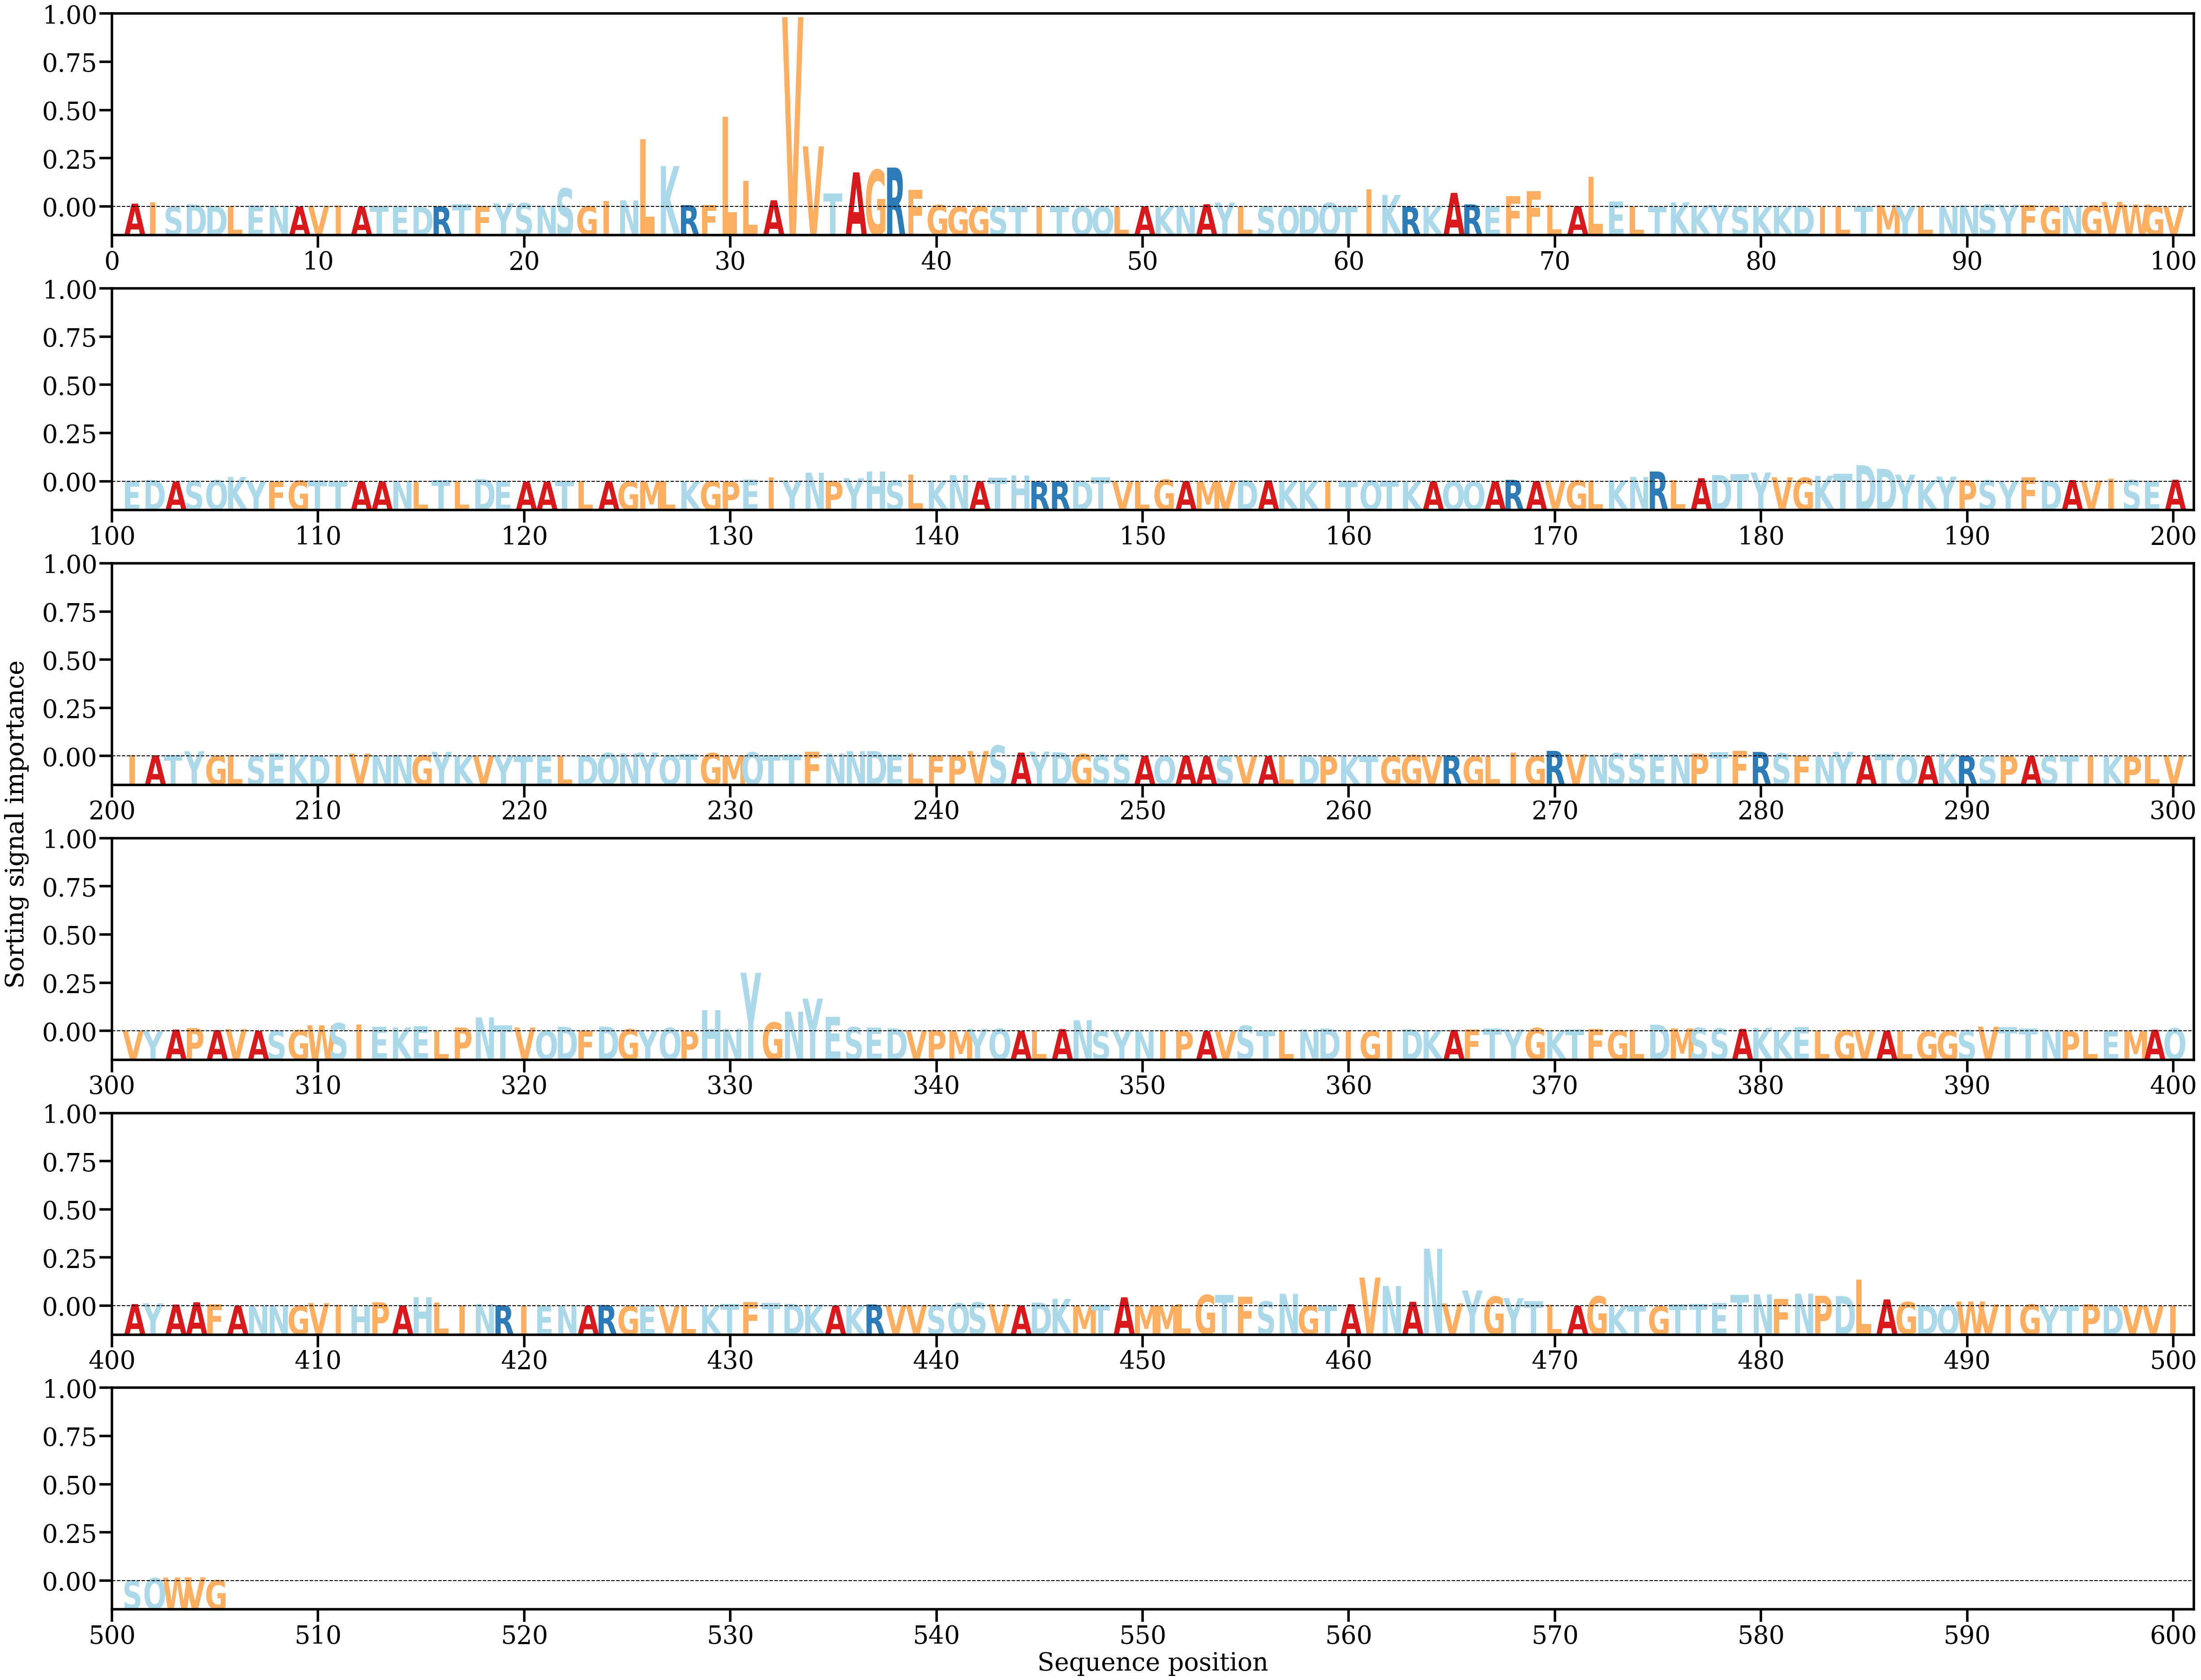

The file beside this chart, header and first rows:
AA, Alpha
A, [0.00151034]
I, [0.00210188]
S, [0.000121]
D, [0.00110843]
D, [0.00040536]
L, [0.00032555]
E, [0.00053608]
N, [0.00035857]
A, [5.1552768e-05]
V, [0.0003474]
I, [0.00064548]
A, [9.900341e-05]
T, [0.00044263]
E, [4.004497e-05]
D, [2.288516e-05]
R, [0.00017835]
T, [0.00123984]
F, [0.0004094]
Y, [0.00169645]
S, [0.00171995]
N, [0.0005568]
S, [0.00875674]
G, [0.00031385]
I, [0.00283916]
N, [0.00308343]
L, [0.03215336]
K, [0.0193979]
R, [0.00084475]
F, [0.00092116]
L, [0.04288653]
L, [0.0123189]
A, [0.00311147]
V, [0.09034751]
V, [0.02877234]
T, [0.0064757]
A, [0.01640286]
G, [0.0175763]
R, [0.01868731]
F, [0.0081401]
G, [0.00084369]
G, [9.153989e-05]
G, [0.00029509]
S, [0.00011735]
T, [0.00015716]
I, [0.00017679]
T, [0.00010192]
Q, [1.7850882e-05]
Q, [1.6092452e-05]
L, [8.1192615e-05]
A, [0.00023195]
K, [1.5848413e-05]
N, [0.00029939]
A, [0.00125866]
Y, [0.0019881]
L, [0.00021353]
S, [0.00017014]
Q, [0.0002383]
D, [0.00052898]
Q, [0.00192513]
T, [8.211753e-05]
... 445 more rows
